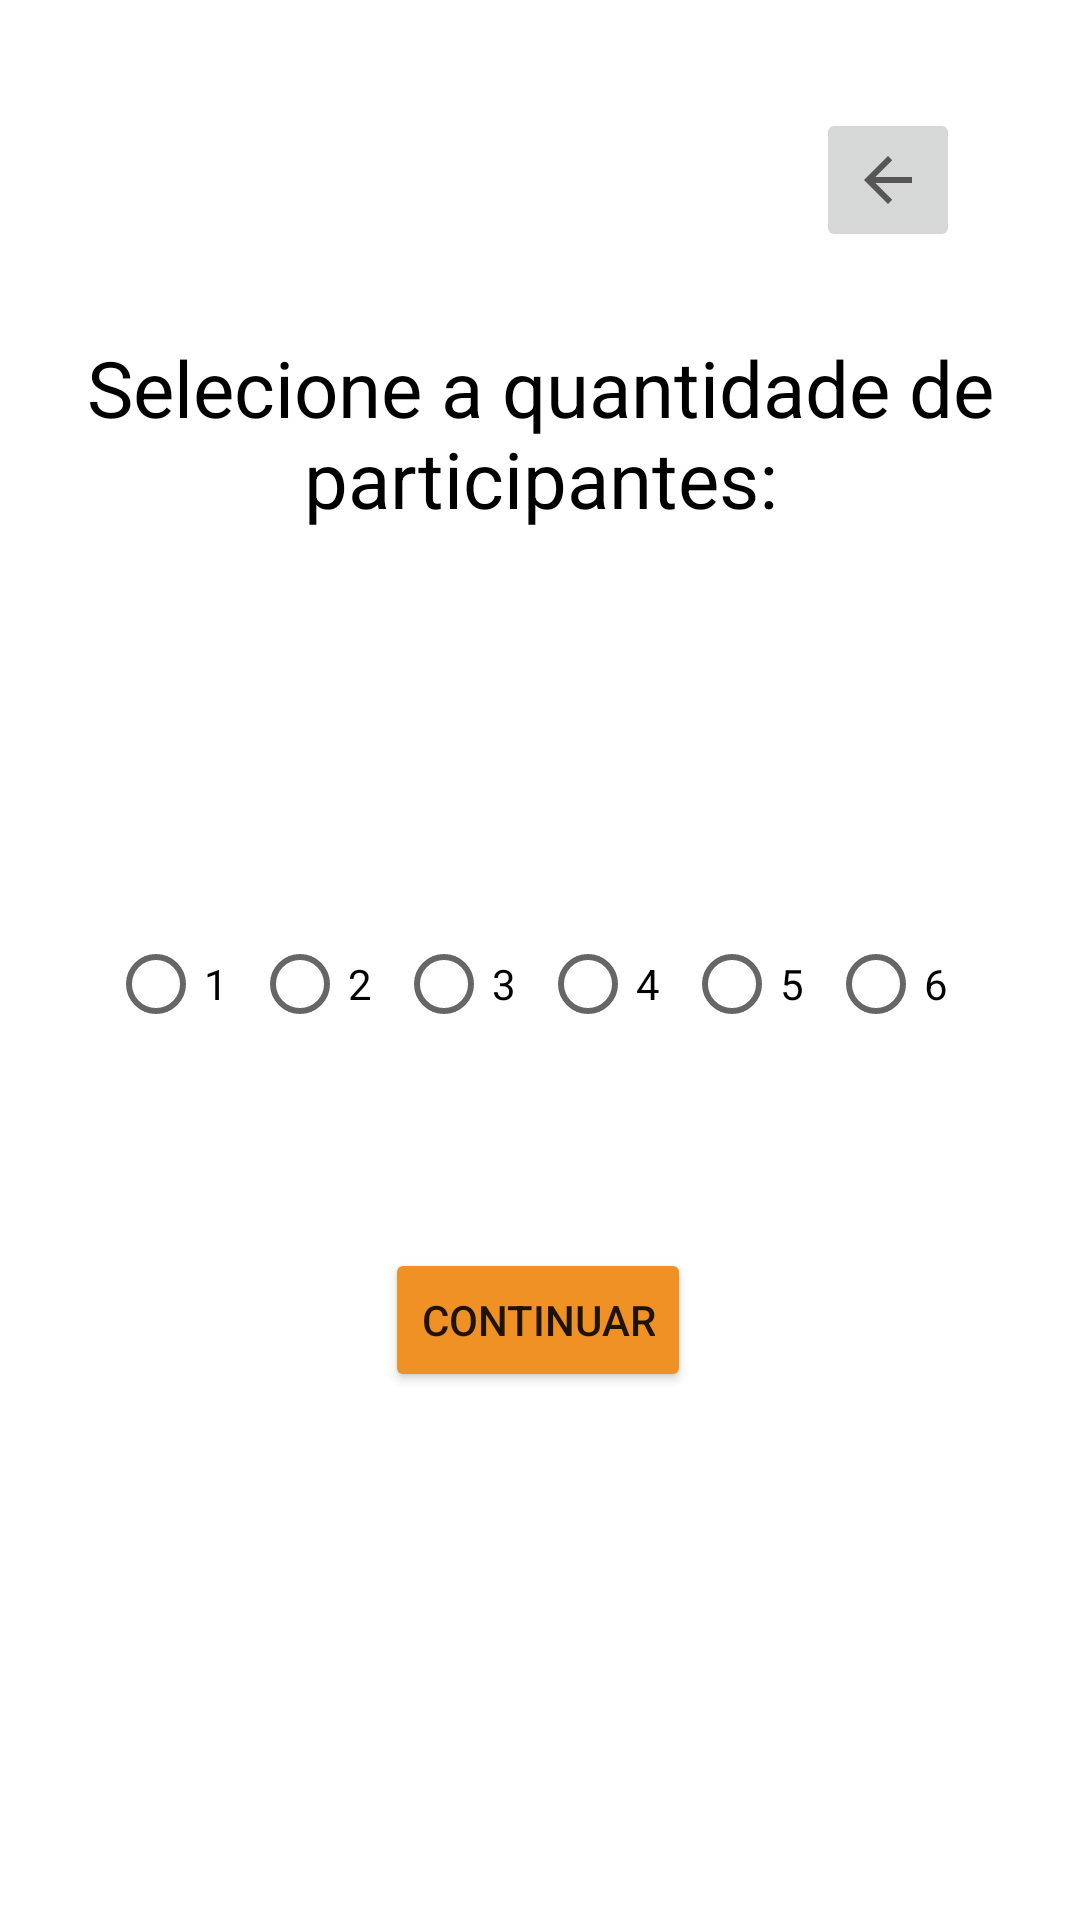

The Android layout XML behind this screen, and the referenced resources:
<!-- AndroidManifest.xml: application theme Theme.App_noob -->
<!-- res/layout/activity_definir_participantes.xml -->
<?xml version="1.0" encoding="utf-8"?>
<androidx.constraintlayout.widget.ConstraintLayout xmlns:android="http://schemas.android.com/apk/res/android"
    xmlns:app="http://schemas.android.com/apk/res-auto"
    xmlns:tools="http://schemas.android.com/tools"
    android:layout_width="match_parent"
    android:layout_height="match_parent"
    tools:context=".DefinirParticipantes">

    <TextView
        android:id="@+id/txtLogin"
        android:layout_width="315dp"
        android:layout_height="81dp"
        android:layout_marginTop="104dp"
        android:gravity="center"
        android:text="Selecione a quantidade de participantes:"
        android:textColor="#000000"
        android:textSize="26dp"
        app:layout_constraintEnd_toEndOf="parent"
        app:layout_constraintStart_toStartOf="parent"
        app:layout_constraintTop_toTopOf="parent" />

    <ImageButton
        android:id="@+id/btnVoltarDefinirParticipantes"
        android:layout_width="wrap_content"
        android:layout_height="wrap_content"
        android:layout_marginTop="36dp"
        android:layout_marginEnd="40dp"
        android:minHeight="48dp"
        app:layout_constraintEnd_toEndOf="parent"
        app:layout_constraintTop_toTopOf="parent"
        app:srcCompat="?attr/actionModeCloseDrawable"
        tools:ignore="SpeakableTextPresentCheck" />

    <RadioGroup
        android:id="@+id/radioGroup"
        android:layout_width="wrap_content"
        android:layout_height="wrap_content"
        android:orientation="horizontal"
        android:layout_marginTop="16dp"
        android:layout_marginStart="16dp"
        android:layout_marginEnd="16dp"
        app:layout_constraintTop_toTopOf="parent"
        app:layout_constraintStart_toStartOf="parent"
        app:layout_constraintEnd_toEndOf="parent"
        app:layout_constraintBottom_toBottomOf="parent"
        app:layout_constraintHorizontal_bias="0.5"
        app:layout_constraintVertical_bias="0.5">

        <RadioButton
            android:id="@+id/radioButton1"
            android:layout_width="wrap_content"
            android:layout_height="wrap_content"
            android:text="1"
            android:tag="1"/>

        <RadioButton
            android:id="@+id/radioButton2"
            android:layout_width="wrap_content"
            android:layout_height="wrap_content"
            android:text="2"
            android:tag="2"/>

        <RadioButton
            android:id="@+id/radioButton3"
            android:layout_width="wrap_content"
            android:layout_height="wrap_content"
            android:text="3"
            android:tag="3"/>

        <RadioButton
            android:id="@+id/radioButton4"
            android:layout_width="wrap_content"
            android:layout_height="wrap_content"
            android:text="4"
            android:tag="4"/>

        <RadioButton
            android:id="@+id/radioButton5"
            android:layout_width="wrap_content"
            android:layout_height="wrap_content"
            android:text="5"
            android:tag="5"/>

        <RadioButton
            android:id="@+id/radioButton6"
            android:layout_width="wrap_content"
            android:layout_height="wrap_content"
            android:text="6"
            android:tag="6"/>

    </RadioGroup>

    <Button
        android:id="@+id/btnContinuarPartida"
        android:layout_width="wrap_content"
        android:layout_height="wrap_content"
        android:layout_marginTop="48dp"
        android:layout_marginBottom="176dp"
        android:text="Continuar"
        app:backgroundTint="#EF9125"
        app:layout_constraintBottom_toBottomOf="parent"
        app:layout_constraintEnd_toEndOf="parent"
        app:layout_constraintHorizontal_bias="0.498"
        app:layout_constraintStart_toStartOf="parent" />

</androidx.constraintlayout.widget.ConstraintLayout>
<!-- resources referenced by this layout -->
<resources>
  <style name="Theme.App_noob" parent="Theme.MaterialComponents.DayNight.DarkActionBar">
          
          <item name="colorPrimary">@color/purple_500</item>
          <item name="colorPrimaryVariant">@color/purple_700</item>
          <item name="colorOnPrimary">@color/white</item>
          
          <item name="colorSecondary">@color/teal_200</item>
          <item name="colorSecondaryVariant">@color/teal_700</item>
          <item name="colorOnSecondary">@color/black</item>
          
          <item name="android:statusBarColor" tools:targetApi="l">?attr/colorPrimaryVariant</item>
          
      </style>
  <!-- not gathered from this repository: default colours our renderer supplied (Android Studio template values) -->
  <color name="purple_500">#FF6200EE</color>
  <color name="purple_700">#FF3700B3</color>
  <color name="teal_200">#FF03DAC5</color>
  <color name="teal_700">#FF018786</color>
  <color name="black">#FF000000</color>
  <color name="white">#FFFFFFFF</color>
</resources>
